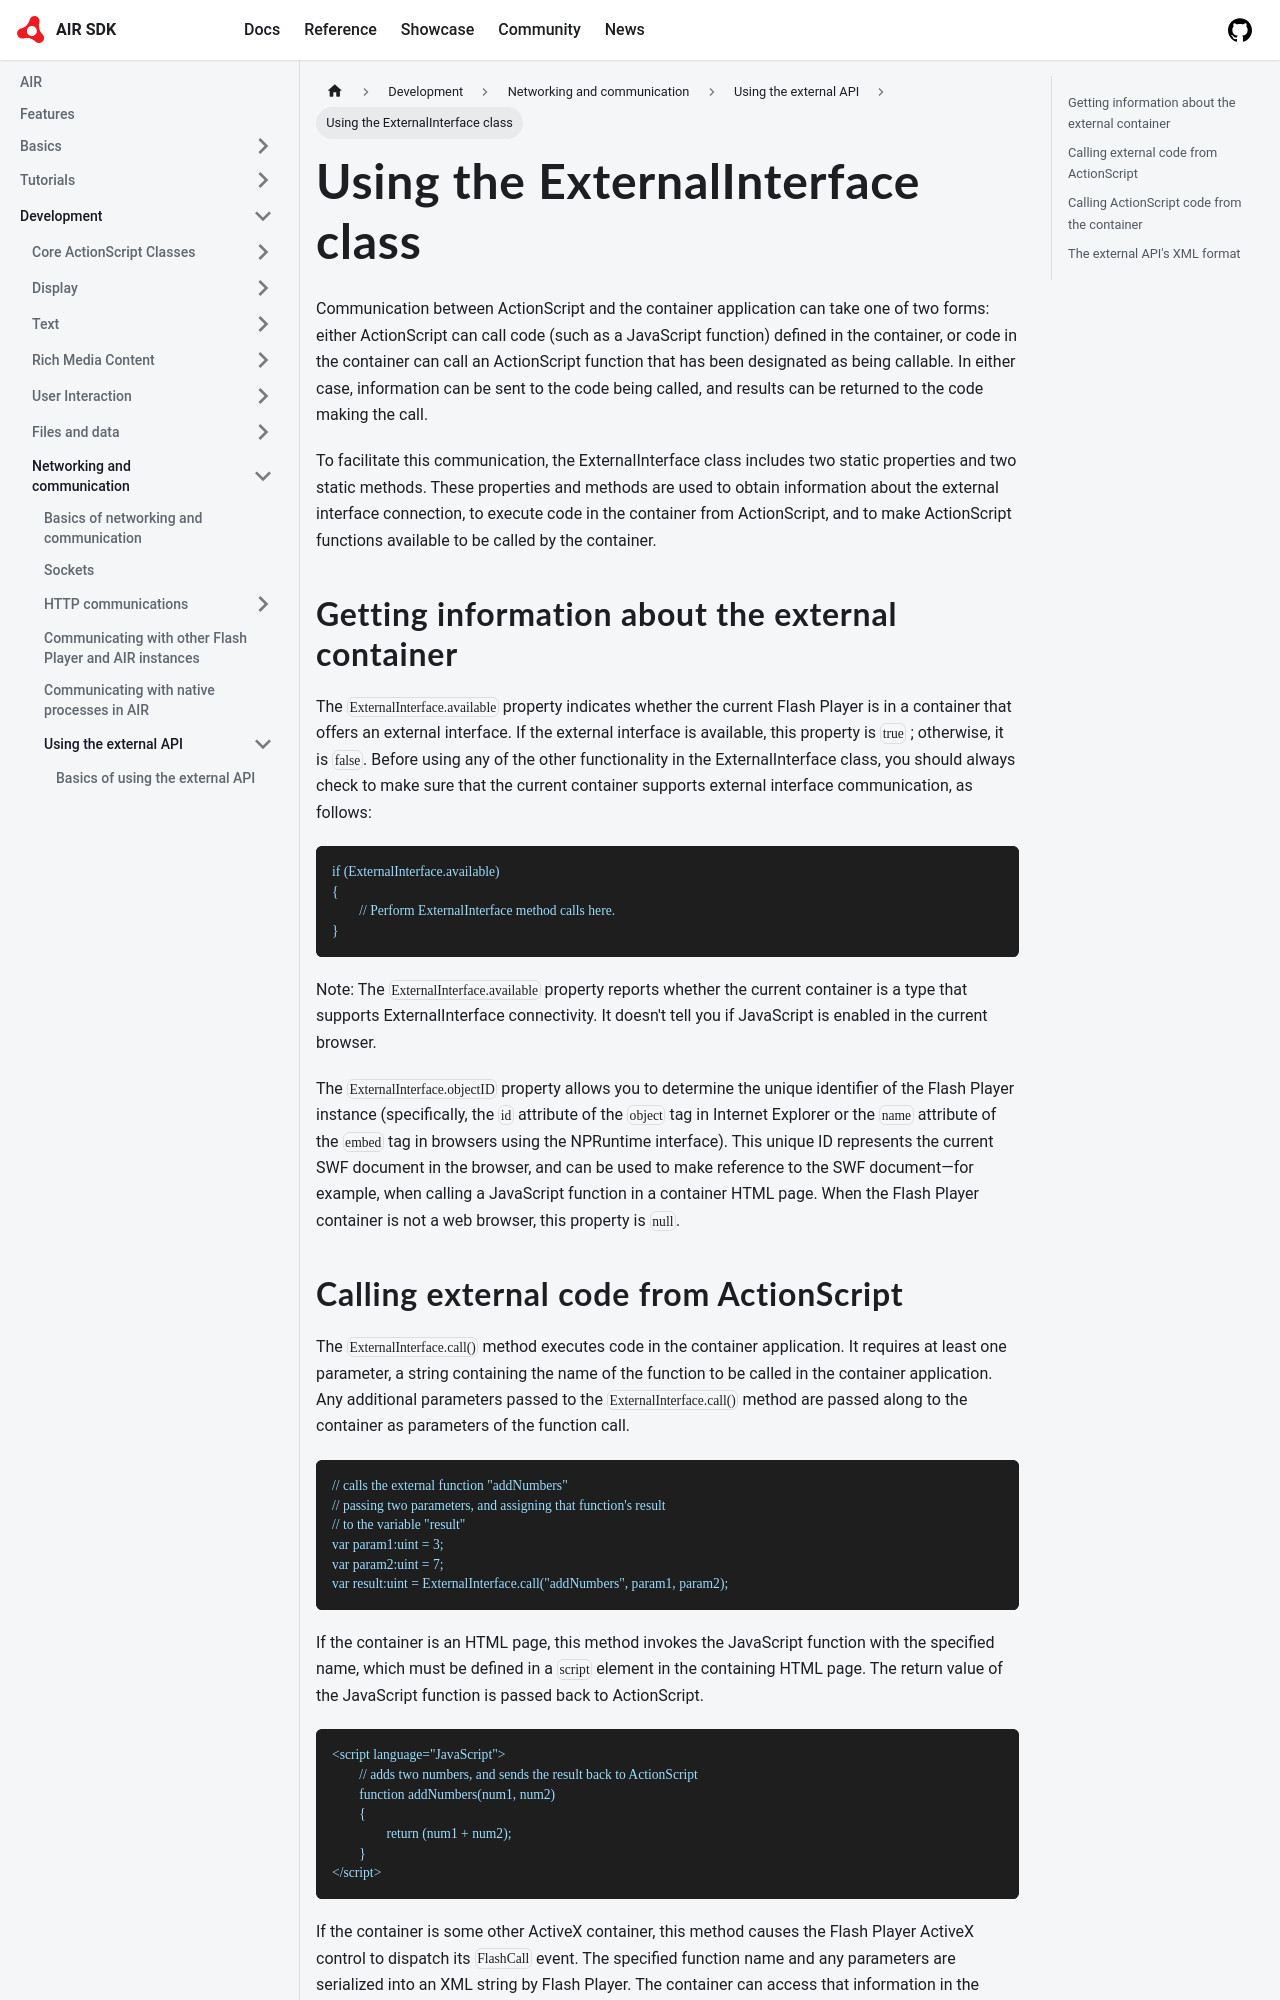

repository: airsdk/airsdk.dev · page: docs/development/networking-and-communication/using-the-external-api/using-the-externalinterface-class.html · generator: docusaurus

---
sidebar_position: 3
---

# Using the ExternalInterface class

Communication between ActionScript and the container application can take one of
two forms: either ActionScript can call code (such as a JavaScript function)
defined in the container, or code in the container can call an ActionScript
function that has been designated as being callable. In either case, information
can be sent to the code being called, and results can be returned to the code
making the call.

To facilitate this communication, the ExternalInterface class includes two
static properties and two static methods. These properties and methods are used
to obtain information about the external interface connection, to execute code
in the container from ActionScript, and to make ActionScript functions available
to be called by the container.

## Getting information about the external container

The `ExternalInterface.available` property indicates whether the current Flash
Player is in a container that offers an external interface. If the external
interface is available, this property is `true` ; otherwise, it is `false`.
Before using any of the other functionality in the ExternalInterface class, you
should always check to make sure that the current container supports external
interface communication, as follows:

```
if (ExternalInterface.available)
{
	// Perform ExternalInterface method calls here.
}
```

Note: The `ExternalInterface.available` property reports whether the current
container is a type that supports ExternalInterface connectivity. It doesn't
tell you if JavaScript is enabled in the current browser.

The `ExternalInterface.objectID` property allows you to determine the unique
identifier of the Flash Player instance (specifically, the `id` attribute of the
`object` tag in Internet Explorer or the `name` attribute of the `embed` tag in
browsers using the NPRuntime interface). This unique ID represents the current
SWF document in the browser, and can be used to make reference to the SWF
document—for example, when calling a JavaScript function in a container HTML
page. When the Flash Player container is not a web browser, this property is
`null`.
